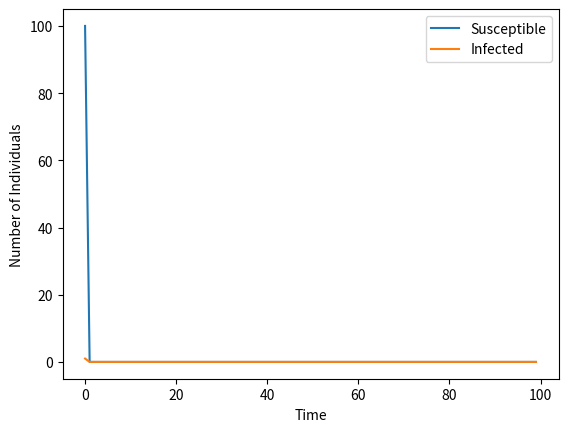

Reproduce this figure in Python.
import networkx as nx
import numpy as np
import matplotlib.pyplot as plt
import scipy.sparse
import networkx as nx
from matplotlib.animation import FuncAnimation

#we are assuming a rumour spread model, as rumours have a higher infection rate, 
#we take beta to be 0.5 and also considering how fast they can die out we take gamma to be 0.3

beta = 0.5 # infection rate
gamma = 0.3 # recovery rate

t_max = 100 # number of time steps


G = nx.Graph()
G.add_nodes_from(range(769))


# Define the strogatz graph
n = 100 # number of nodes
k = 4 # number of nearest neighbors to connect
p = 0.3 # probability of rewiring
G = nx.watts_strogatz_graph(n, k, p)

# Initialize state arrays
S = np.ones(n)
I = np.zeros(n)

I[0] = 1 # initial infected node

# Initialize history arrays
S_history = np.zeros((n, t_max))
I_history = np.zeros((n, t_max))


# Store initial states
S_history[:, 0] = S
I_history[:, 0] = I


# Define plot function
def plot_infection(t):
    plt.clf()
    plt.title('Epidemic Spread on Watts-Strogatz Graph')
    pos = nx.spiral_layout(G)
    nx.draw(G, pos, node_color=['red' if i == 1 else 'blue' for i in I])
    
    plt.text(-1.3, 1.3, f'Time Step: {t}/{t_max}')
    plt.text(-1.3, 1.2, f'Infected Nodes: {int(np.sum(I))}')
    plt.text(-1.3, 1.1, f'Susceptible Nodes: {int(np.sum(S))}')
    

# Define animation function
def update(t):
    # Infect susceptible neighbors
    for i in range(n):
        if I[i] == 1:
            neighbors = list(G.neighbors(i))
            for j in neighbors:
                if S[j] == 1:
                    if np.random.rand() < beta:
                        S[j] = 0
                        I[j] = 1

    # infected individuals becoming Susceptable again
    for i in range(n):
        if I[i] == 1:
            if np.random.rand() < gamma:
                I[i] = 0
                S[i] = 1

    

    # Store current states in history arrays
    S_history[:, t] = S
    I_history[:, t] = I


    # Plot current state
    plot_infection(t)

# Create animation
ani = FuncAnimation(plt.gcf(), update, frames=t_max, interval=50, repeat=False)

# Show the animation
plt.show()

# Plot results
plt.plot(np.sum(S_history, axis=0), label='Susceptible')
plt.plot(np.sum(I_history, axis=0), label='Infected')

plt.legend()
plt.xlabel('Time')
plt.ylabel('Number of Individuals')
plt.show()
